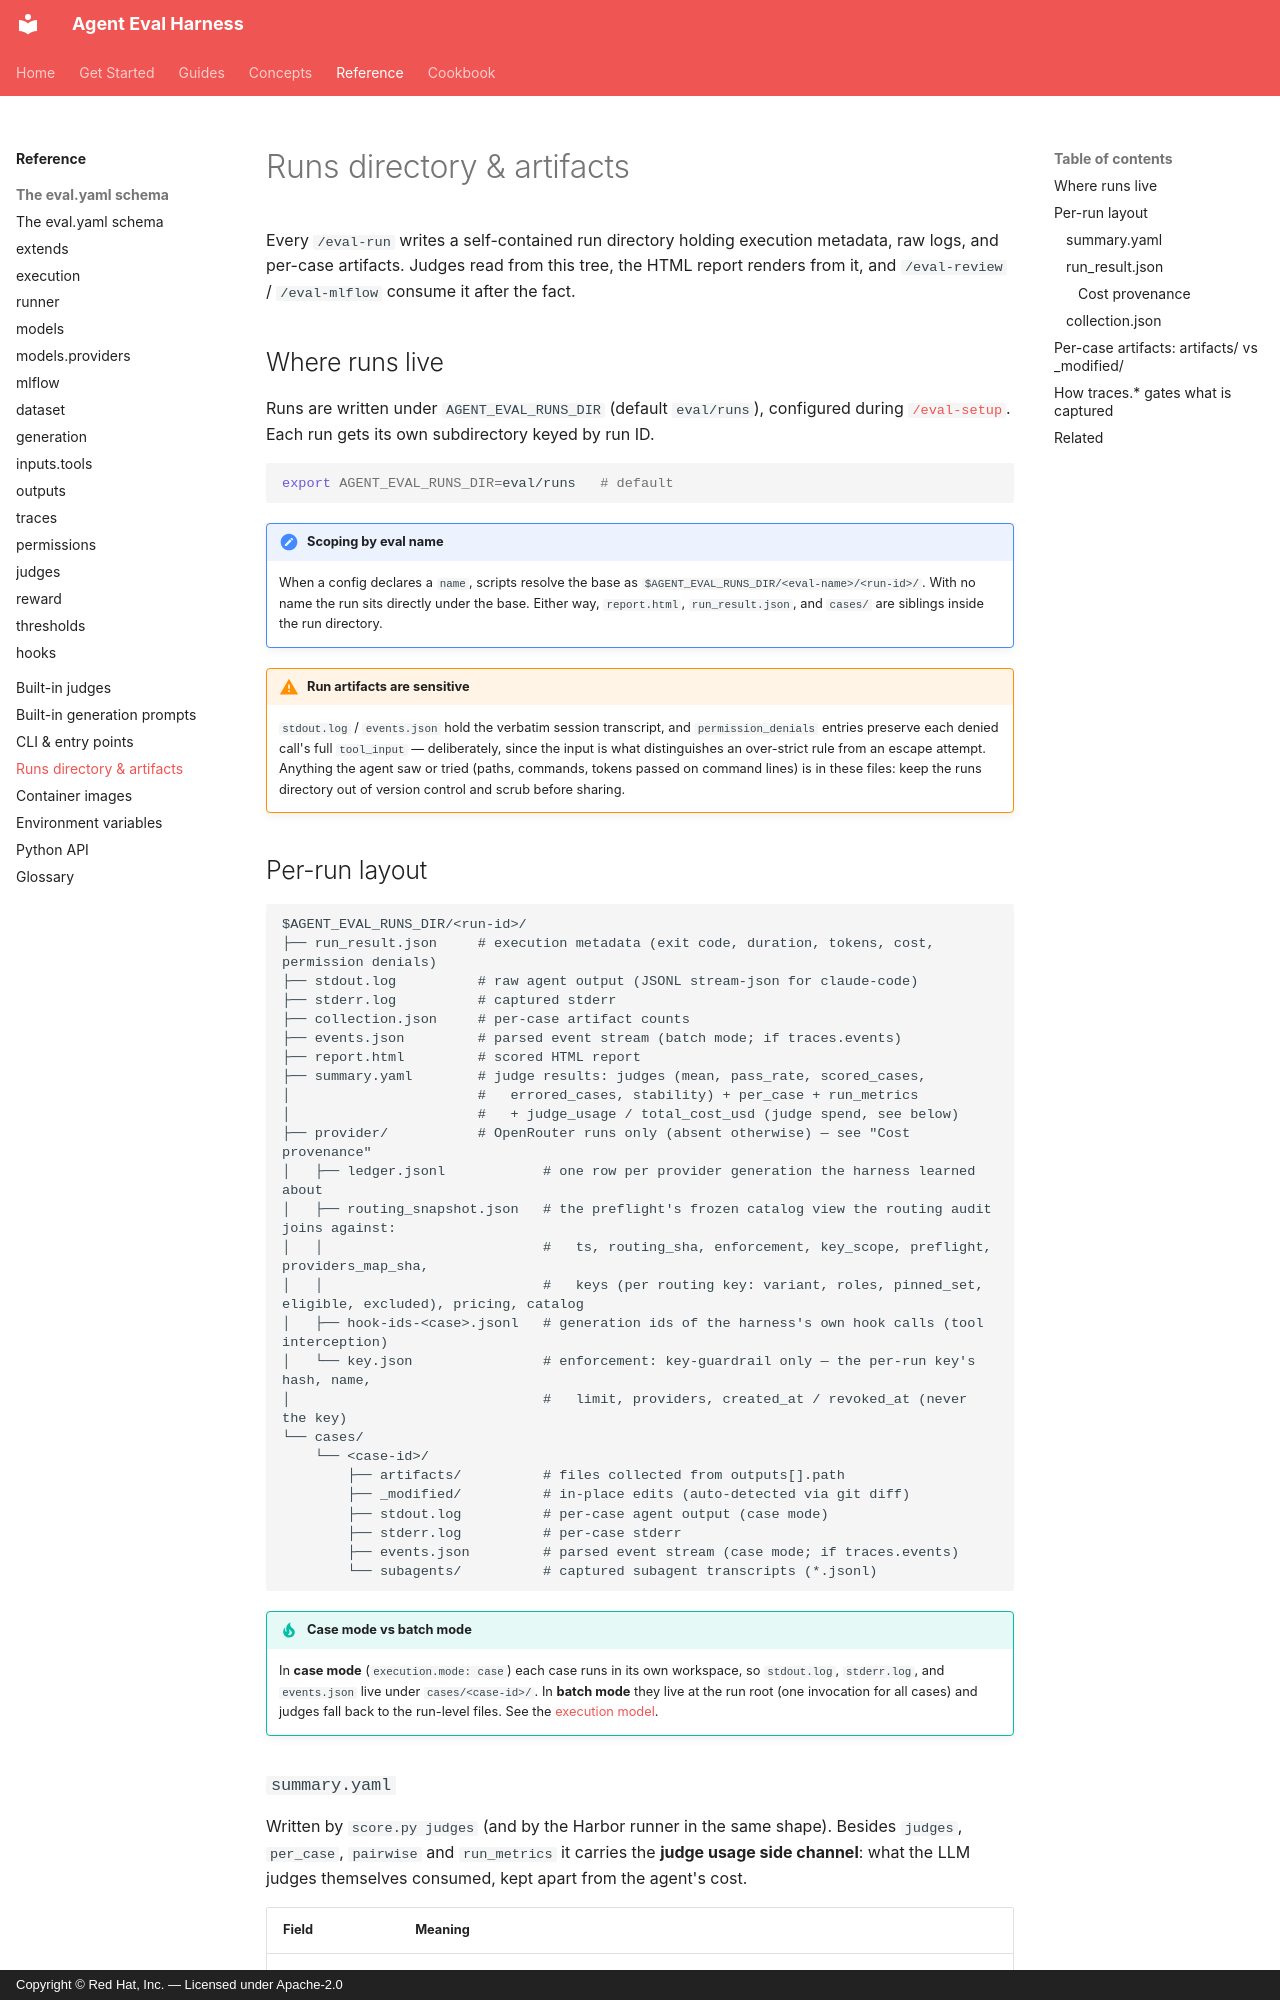

repository: opendatahub-io/agent-eval-harness · page: reference/runs-directory/index.html · generator: mkdocs · copyright: Copyright © Red Hat, Inc. — Licensed under Apache-2.0

# Runs directory & artifacts

Every `/eval-run` writes a self-contained run directory holding execution metadata,
raw logs, and per-case artifacts. Judges read from this tree, the HTML report renders
from it, and `/eval-review` / `/eval-mlflow` consume it after the fact.

## Where runs live

Runs are written under `AGENT_EVAL_RUNS_DIR` (default `eval/runs`), configured during
[`/eval-setup`](../guides/eval-check.md). Each run gets its own subdirectory keyed by
run ID.

```bash
export AGENT_EVAL_RUNS_DIR=eval/runs   # default
```

!!! note "Scoping by eval name"
    When a config declares a `name`, scripts resolve the base as
    `$AGENT_EVAL_RUNS_DIR/<eval-name>/<run-id>/`. With no name the run sits directly
    under the base. Either way, `report.html`, `run_result.json`, and `cases/` are
    siblings inside the run directory.

!!! warning "Run artifacts are sensitive"
    `stdout.log` / `events.json` hold the verbatim session transcript, and
    `permission_denials` entries preserve each denied call's full `tool_input`
    — deliberately, since the input is what distinguishes an over-strict rule
    from an escape attempt. Anything the agent saw or tried (paths, commands,
    tokens passed on command lines) is in these files: keep the runs directory
    out of version control and scrub before sharing.

## Per-run layout

```text
$AGENT_EVAL_RUNS_DIR/<run-id>/
├── run_result.json     # execution metadata (exit code, duration, tokens, cost, permission denials)
├── stdout.log          # raw agent output (JSONL stream-json for claude-code)
├── stderr.log          # captured stderr
├── collection.json     # per-case artifact counts
├── events.json         # parsed event stream (batch mode; if traces.events)
├── report.html         # scored HTML report
├── summary.yaml        # judge results: judges (mean, pass_rate, scored_cases,
│                       #   errored_cases, stability) + per_case + run_metrics
│                       #   + judge_usage / total_cost_usd (judge spend, see below)
├── provider/           # OpenRouter runs only (absent otherwise) — see "Cost provenance"
│   ├── ledger.jsonl            # one row per provider generation the harness learned about
│   ├── routing_snapshot.json   # the preflight's frozen catalog view the routing audit joins against:
│   │                           #   ts, routing_sha, enforcement, key_scope, preflight, providers_map_sha,
│   │                           #   keys (per routing key: variant, roles, pinned_set, eligible, excluded), pricing, catalog
│   ├── hook-ids-<case>.jsonl   # generation ids of the harness's own hook calls (tool interception)
│   └── key.json                # enforcement: key-guardrail only — the per-run key's hash, name,
│                               #   limit, providers, created_at / revoked_at (never the key)
└── cases/
    └── <case-id>/
        ├── artifacts/          # files collected from outputs[].path
        ├── _modified/          # in-place edits (auto-detected via git diff)
        ├── stdout.log          # per-case agent output (case mode)
        ├── stderr.log          # per-case stderr
        ├── events.json         # parsed event stream (case mode; if traces.events)
        └── subagents/          # captured subagent transcripts (*.jsonl)
```

!!! tip "Case mode vs batch mode"
    In **case mode** (`execution.mode: case`) each case runs in its own workspace, so
    `stdout.log`, `stderr.log`, and `events.json` live under `cases/<case-id>/`. In
    **batch mode** they live at the run root (one invocation for all cases) and judges
    fall back to the run-level files. See the
    [execution model](../concepts/execution-model.md).
